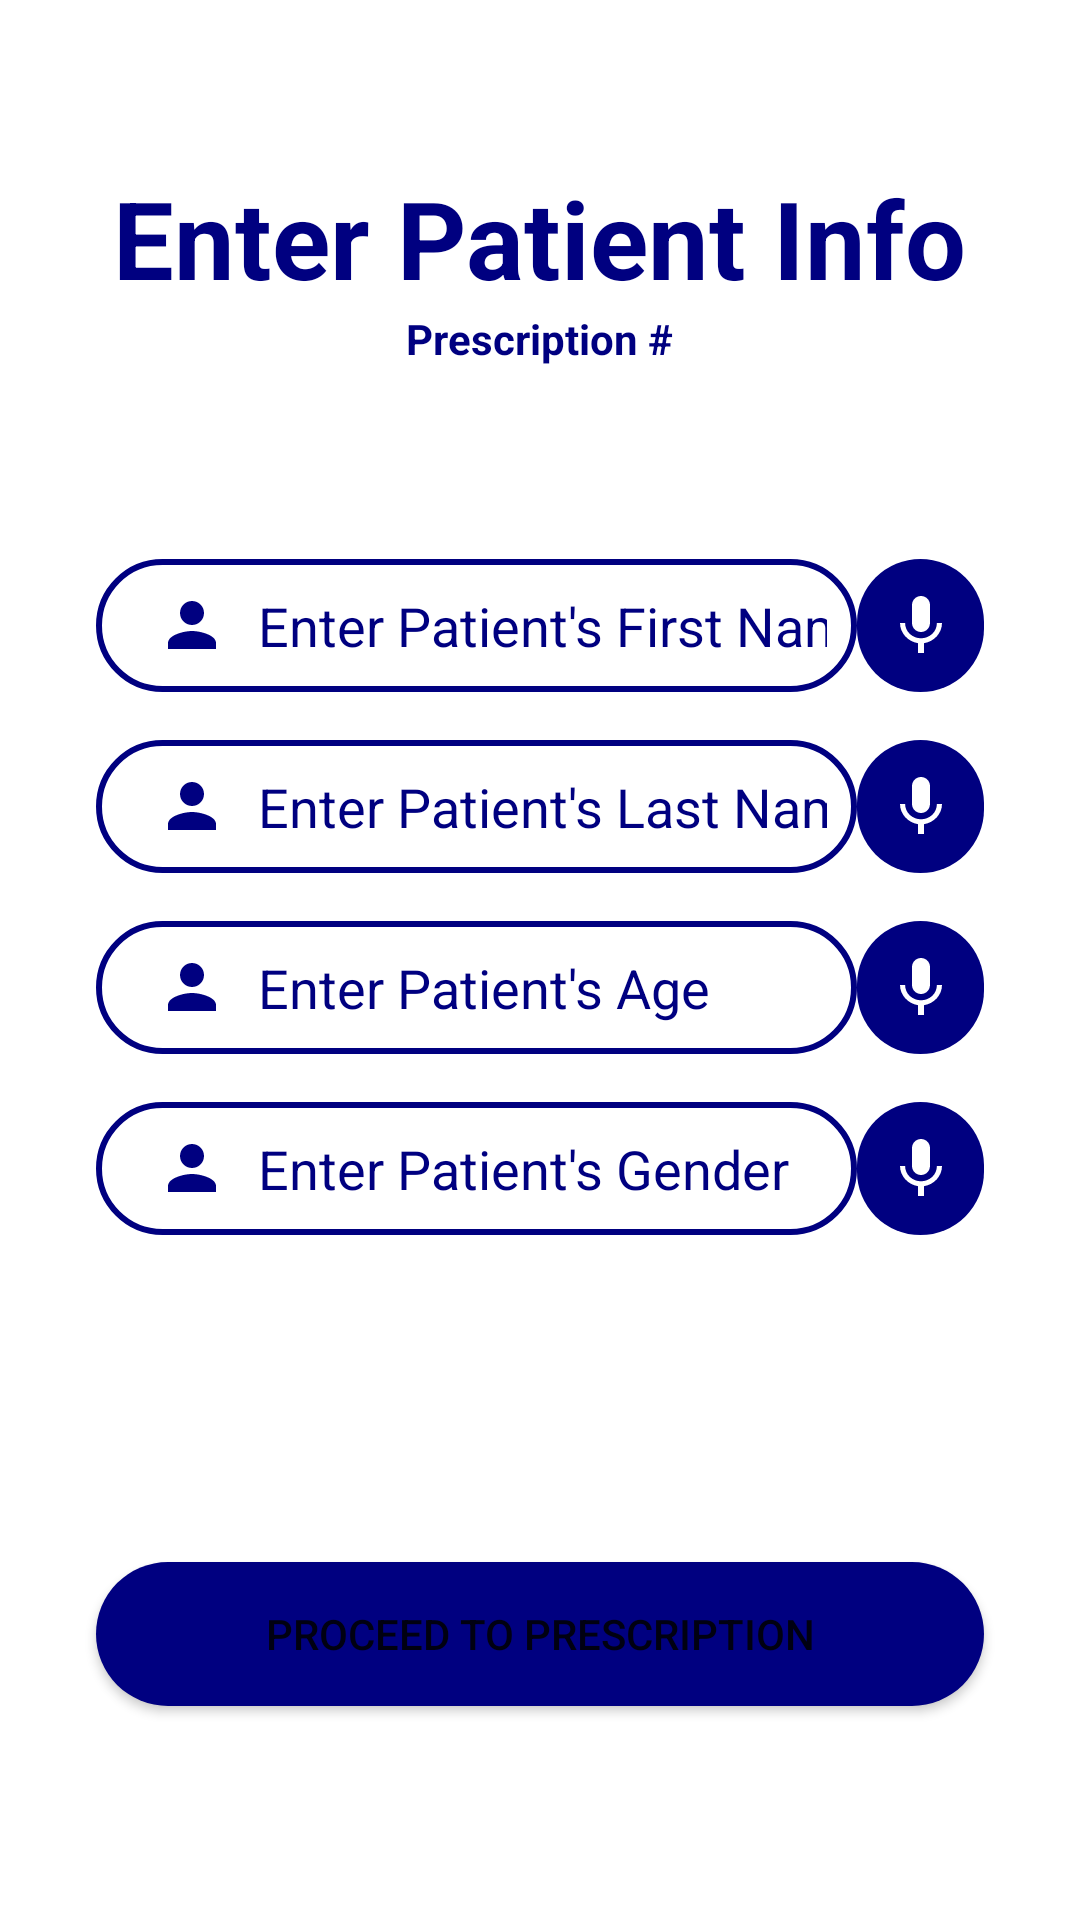

Here is an Android app screen rendered from its layout file. Give the layout XML and the strings, colors and styles it references.
<!-- AndroidManifest.xml: application theme Theme.PrescribeME -->
<!-- res/layout/activity_patient_info.xml -->
<?xml version="1.0" encoding="utf-8"?>
<ScrollView xmlns:android="http://schemas.android.com/apk/res/android"
    xmlns:app="http://schemas.android.com/apk/res-auto"
    xmlns:tools="http://schemas.android.com/tools"
    android:layout_width="match_parent"
    android:layout_height="match_parent"
    android:background="@color/background">


<androidx.constraintlayout.widget.ConstraintLayout
        android:layout_width="match_parent"
        android:layout_height="0dp"
        tools:context=".PatientInfo">

        <LinearLayout
            android:id="@+id/PatInfoHeader"
            android:layout_width="wrap_content"
            android:layout_height="wrap_content"
            app:layout_constraintBottom_toBottomOf="parent"
            app:layout_constraintEnd_toEndOf="parent"
            app:layout_constraintStart_toStartOf="parent"
            app:layout_constraintTop_toTopOf="parent"
            app:layout_constraintVertical_bias="0.100000024"
            android:orientation="vertical"
            android:textAlignment="center"
            android:gravity="center">

            <TextView
                android:layout_width="wrap_content"
                android:layout_height="wrap_content"
                android:text="Enter Patient Info"
                android:textColor="@color/foreground"
                android:textSize="36sp"
                android:textStyle="bold"/>

            <TextView
                android:id="@+id/txtPrescriptionNo"
                android:layout_width="wrap_content"
                android:layout_height="wrap_content"
                android:text="Prescription #"
                android:textColor="@color/foreground"
                android:textStyle="bold"/>
        </LinearLayout>

        <LinearLayout
            android:id="@+id/PatFNameLL"
            android:layout_width="match_parent"
            android:layout_height="wrap_content"
            android:layout_marginStart="32sp"
            android:layout_marginLeft="32sp"
            android:layout_marginTop="64sp"
            android:layout_marginEnd="32sp"
            android:layout_marginRight="32sp"
            app:layout_constraintEnd_toEndOf="parent"
            app:layout_constraintStart_toStartOf="parent"
            app:layout_constraintTop_toBottomOf="@+id/PatInfoHeader"
            android:weightSum="7">

            <EditText
                android:id="@+id/PatFName"
                android:layout_width="0dp"
                android:layout_height="wrap_content"
                android:background="@drawable/input_outline"
                android:drawableStart="@drawable/ic_person"
                android:drawablePadding="10sp"
                android:layout_weight="6"
                android:hint="Enter Patient's First Name"
                android:inputType="textPersonName"
                android:paddingStart="20sp"
                android:paddingTop="10sp"
                android:paddingEnd="10sp"
                android:paddingBottom="10sp"
                android:textColor="@color/foreground"
                android:textColorHint="@color/foreground" />

            <ImageButton
                android:id="@+id/micPatFName"
                android:layout_width="0dp"
                android:layout_height="match_parent"
                android:layout_weight="1"
                android:background="@drawable/round_button"
                app:srcCompat="@drawable/ic_mic" />

        </LinearLayout>

        <LinearLayout
            android:id="@+id/PatLNameLL"
            android:layout_width="match_parent"
            android:layout_height="wrap_content"
            android:layout_marginStart="32sp"
            android:layout_marginLeft="32sp"
            android:layout_marginTop="16sp"
            android:layout_marginEnd="32sp"
            android:layout_marginRight="32sp"
            app:layout_constraintEnd_toEndOf="parent"
            app:layout_constraintStart_toStartOf="parent"
            app:layout_constraintTop_toBottomOf="@id/PatFNameLL"
            android:weightSum="7">

            <EditText
                android:id="@+id/PatLName"
                android:layout_width="0dp"
                android:layout_height="wrap_content"
                android:background="@drawable/input_outline"
                android:drawableStart="@drawable/ic_person"
                android:drawablePadding="10sp"
                android:layout_weight="6"
                android:hint="Enter Patient's Last Name"
                android:inputType="textPersonName"
                android:paddingStart="20sp"
                android:paddingTop="10sp"
                android:paddingEnd="10sp"
                android:paddingBottom="10sp"
                android:textColor="@color/foreground"
                android:textColorHint="@color/foreground" />

            <ImageButton
                android:id="@+id/micPatLName"
                android:layout_width="0dp"
                android:layout_height="match_parent"
                android:layout_weight="1"
                android:background="@drawable/round_button"
                app:srcCompat="@drawable/ic_mic"/>

        </LinearLayout>

        <LinearLayout
            android:id="@+id/PatAgeLL"
            android:layout_width="match_parent"
            android:layout_height="wrap_content"
            android:layout_marginStart="32sp"
            android:layout_marginLeft="32sp"
            android:layout_marginTop="16sp"
            android:layout_marginEnd="32sp"
            android:layout_marginRight="32sp"
            app:layout_constraintEnd_toEndOf="parent"
            app:layout_constraintStart_toStartOf="parent"
            app:layout_constraintTop_toBottomOf="@id/PatLNameLL"
            android:weightSum="7">

            <EditText
                android:id="@+id/PatAge"
                android:layout_width="0dp"
                android:layout_height="wrap_content"
                android:background="@drawable/input_outline"
                android:drawableStart="@drawable/ic_person"
                android:drawablePadding="10sp"
                android:layout_weight="6"
                android:hint="Enter Patient's Age"
                android:inputType="number"
                android:paddingStart="20sp"
                android:paddingTop="10sp"
                android:paddingEnd="10sp"
                android:paddingBottom="10sp"
                android:textColor="@color/foreground"
                android:textColorHint="@color/foreground" />

            <ImageButton
                android:id="@+id/micPatAge"
                android:layout_width="0dp"
                android:layout_height="match_parent"
                android:layout_weight="1"
                android:background="@drawable/round_button"
                app:srcCompat="@drawable/ic_mic"/>

        </LinearLayout>

        <LinearLayout
            android:id="@+id/PatGenderLL"
            android:layout_width="match_parent"
            android:layout_height="wrap_content"
            android:layout_marginStart="32sp"
            android:layout_marginLeft="32sp"
            android:layout_marginTop="16sp"
            android:layout_marginEnd="32sp"
            android:layout_marginRight="32sp"
            app:layout_constraintEnd_toEndOf="parent"
            app:layout_constraintStart_toStartOf="parent"
            app:layout_constraintTop_toBottomOf="@id/PatAgeLL"
            android:weightSum="7">

            <EditText
                android:id="@+id/PatGender"
                android:layout_width="0dp"
                android:layout_height="wrap_content"
                android:background="@drawable/input_outline"
                android:drawableStart="@drawable/ic_person"
                android:drawablePadding="10sp"
                android:layout_weight="6"
                android:hint="Enter Patient's Gender"
                android:inputType="text"
                android:paddingStart="20sp"
                android:paddingTop="10sp"
                android:paddingEnd="10sp"
                android:paddingBottom="10sp"
                android:textColor="@color/foreground"
                android:textColorHint="@color/foreground" />

            <ImageButton
                android:id="@+id/micPatGender"
                android:layout_width="0dp"
                android:layout_height="match_parent"
                android:layout_weight="1"
                android:background="@drawable/round_button"
                app:srcCompat="@drawable/ic_mic"/>

        </LinearLayout>

        <Button
            android:id="@+id/btnProceed"
            android:layout_width="0sp"
            android:layout_height="wrap_content"
            android:background="@drawable/round_button"
            android:text="Proceed to Prescription"
            app:backgroundTint="@color/foreground"
            app:layout_constraintBottom_toBottomOf="parent"
            android:layout_marginTop="60sp"
            app:layout_constraintEnd_toEndOf="@+id/PatGenderLL"
            app:layout_constraintStart_toStartOf="@+id/PatGenderLL"
            app:layout_constraintTop_toBottomOf="@+id/PatGenderLL" />

    <TextView
        android:id="@+id/messageBoxPI"
        android:layout_width="wrap_content"
        android:layout_height="wrap_content"
        android:shadowColor="@color/black"
        android:layout_marginTop="30sp"
        android:textStyle="bold"
        app:layout_constraintBottom_toBottomOf="parent"
        app:layout_constraintEnd_toEndOf="parent"
        app:layout_constraintStart_toStartOf="parent"
        app:layout_constraintTop_toBottomOf="@+id/btnProceed"
        app:layout_constraintVertical_bias="0.99" />
    

    </androidx.constraintlayout.widget.ConstraintLayout>
</ScrollView>
<!-- resources referenced by this layout -->
<resources>
  <color name="background">#FFFFFF</color>
  <color name="black">#FF000000</color>
  <color name="foreground">#000080</color>
  <!-- drawable ic_mic (drawable) -->
  <vector android:height="24dp"
      android:viewportHeight="24" android:viewportWidth="24"
      android:width="24dp" xmlns:android="http://schemas.android.com/apk/res/android">
      <path android:fillColor="@color/background" android:pathData="M12,14c1.66,0 2.99,-1.34 2.99,-3L15,5c0,-1.66 -1.34,-3 -3,-3S9,3.34 9,5v6c0,1.66 1.34,3 3,3zM17.3,11c0,3 -2.54,5.1 -5.3,5.1S6.7,14 6.7,11L5,11c0,3.41 2.72,6.23 6,6.72L11,21h2v-3.28c3.28,-0.48 6,-3.3 6,-6.72h-1.7z"/>
  </vector>
  <!-- drawable ic_person (drawable) -->
  <vector android:height="24dp"
      android:viewportHeight="24" android:viewportWidth="24"
      android:width="24dp" xmlns:android="http://schemas.android.com/apk/res/android">
      <path android:fillColor="@color/foreground" android:pathData="M12,12c2.21,0 4,-1.79 4,-4s-1.79,-4 -4,-4 -4,1.79 -4,4 1.79,4 4,4zM12,14c-2.67,0 -8,1.34 -8,4v2h16v-2c0,-2.66 -5.33,-4 -8,-4z"/>
  </vector>
  <!-- drawable input_outline (drawable) -->
  <?xml version="1.0" encoding="utf-8"?>
  <shape xmlns:android="http://schemas.android.com/apk/res/android">
      <stroke android:color="@color/foreground" android:width="2dp"/>
      <corners android:radius="70dp"/>
  </shape>
  <!-- drawable round_button (drawable) -->
  <?xml version="1.0" encoding="utf-8"?>
  <shape xmlns:android="http://schemas.android.com/apk/res/android">
  <solid android:color="@color/foreground"/>
      <corners android:radius="70dp"/>
  </shape>
  <style name="Theme.PrescribeME" parent="Theme.MaterialComponents.DayNight.NoActionBar">
          
          <item name="colorPrimary">@color/foreground</item>
          <item name="colorPrimaryVariant">@color/foreground</item>
          <item name="colorOnPrimary">@color/white</item>
          
          <item name="colorSecondary">@color/foreground</item>
          <item name="colorSecondaryVariant">@color/foreground</item>
          <item name="colorOnSecondary">@color/white</item>
          
          <item name="android:statusBarColor" tools:targetApi="l">@color/background</item>
          
      </style>
  <color name="white">#FFFFFFFF</color>
</resources>
